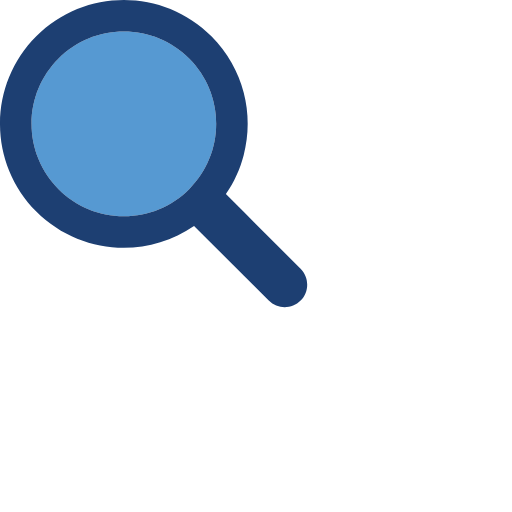
t = 0.00 s
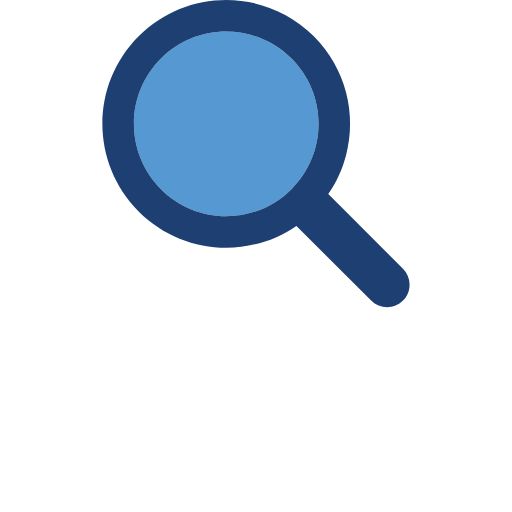
t = 0.35 s
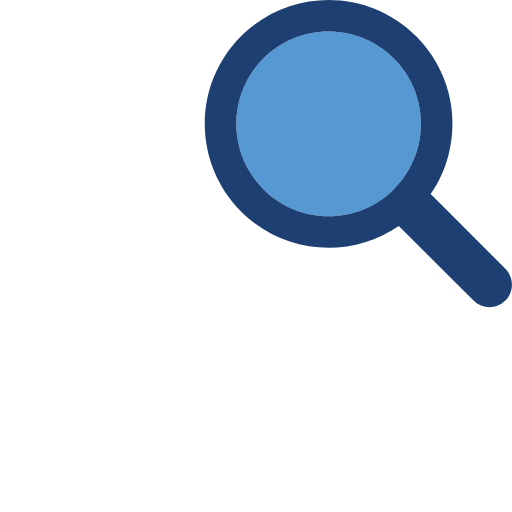
t = 0.70 s
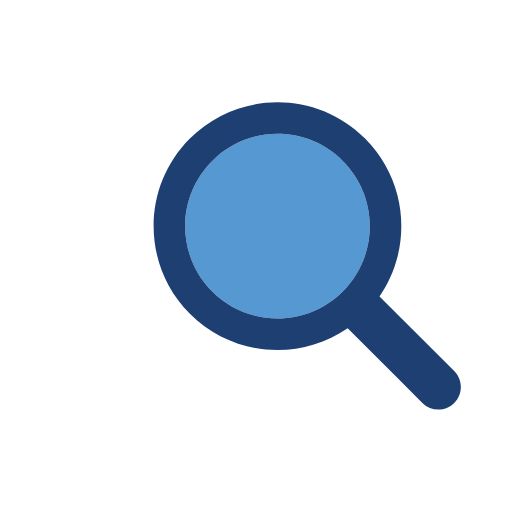
t = 1.05 s
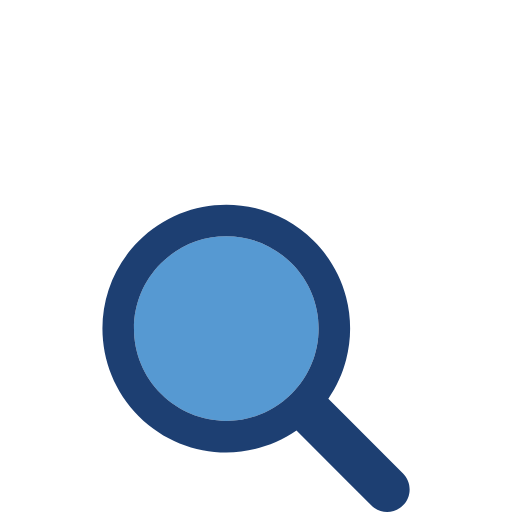
t = 1.40 s
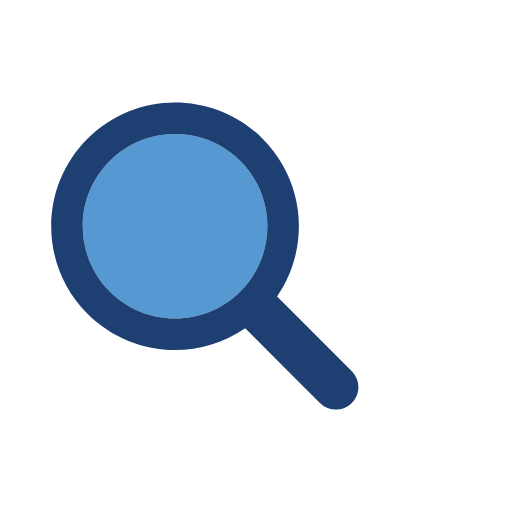
t = 1.77 s

The animated SVG that drew these frames (rendered in a browser with its animation timeline set to each time). Animation: 1 SMIL element (animateTransform=1); one cycle of 2.13 s, repeats indefinitely.

<?xml version="1.0" encoding="utf-8"?>
<svg xmlns="http://www.w3.org/2000/svg" xmlns:xlink="http://www.w3.org/1999/xlink" style="margin: auto; background: none; display: block; shape-rendering: auto;" width="200px" height="200px" viewBox="0 0 100 100" preserveAspectRatio="xMidYMid">
<g transform="translate(50 50)">
  <g transform="scale(1)">
    <g transform="translate(-50 -50)">
      <g>
        <animateTransform attributeName="transform" type="translate" repeatCount="indefinite" dur="2.127659574468085s" values="-20 -20;20 -20;0 20;-20 -20" keyTimes="0;0.33;0.66;1"></animateTransform>
        <path fill="#5699d2" d="M44.19 26.158c-4.817 0-9.345 1.876-12.751 5.282c-3.406 3.406-5.282 7.934-5.282 12.751 c0 4.817 1.876 9.345 5.282 12.751c3.406 3.406 7.934 5.282 12.751 5.282s9.345-1.876 12.751-5.282 c3.406-3.406 5.282-7.934 5.282-12.751c0-4.817-1.876-9.345-5.282-12.751C53.536 28.033 49.007 26.158 44.19 26.158z"></path>
        <path fill="#1d3f72" d="M78.712 72.492L67.593 61.373l-3.475-3.475c1.621-2.352 2.779-4.926 3.475-7.596c1.044-4.008 1.044-8.23 0-12.238 c-1.048-4.022-3.146-7.827-6.297-10.979C56.572 22.362 50.381 20 44.19 20C38 20 31.809 22.362 27.085 27.085 c-9.447 9.447-9.447 24.763 0 34.21C31.809 66.019 38 68.381 44.19 68.381c4.798 0 9.593-1.425 13.708-4.262l9.695 9.695 l4.899 4.899C73.351 79.571 74.476 80 75.602 80s2.251-0.429 3.11-1.288C80.429 76.994 80.429 74.209 78.712 72.492z M56.942 56.942 c-3.406 3.406-7.934 5.282-12.751 5.282s-9.345-1.876-12.751-5.282c-3.406-3.406-5.282-7.934-5.282-12.751 c0-4.817 1.876-9.345 5.282-12.751c3.406-3.406 7.934-5.282 12.751-5.282c4.817 0 9.345 1.876 12.751 5.282 c3.406 3.406 5.282 7.934 5.282 12.751C62.223 49.007 60.347 53.536 56.942 56.942z"></path>
      </g>
    </g>
  </g>
</g>
<!-- [ldio] generated by https://loading.io/ --></svg>